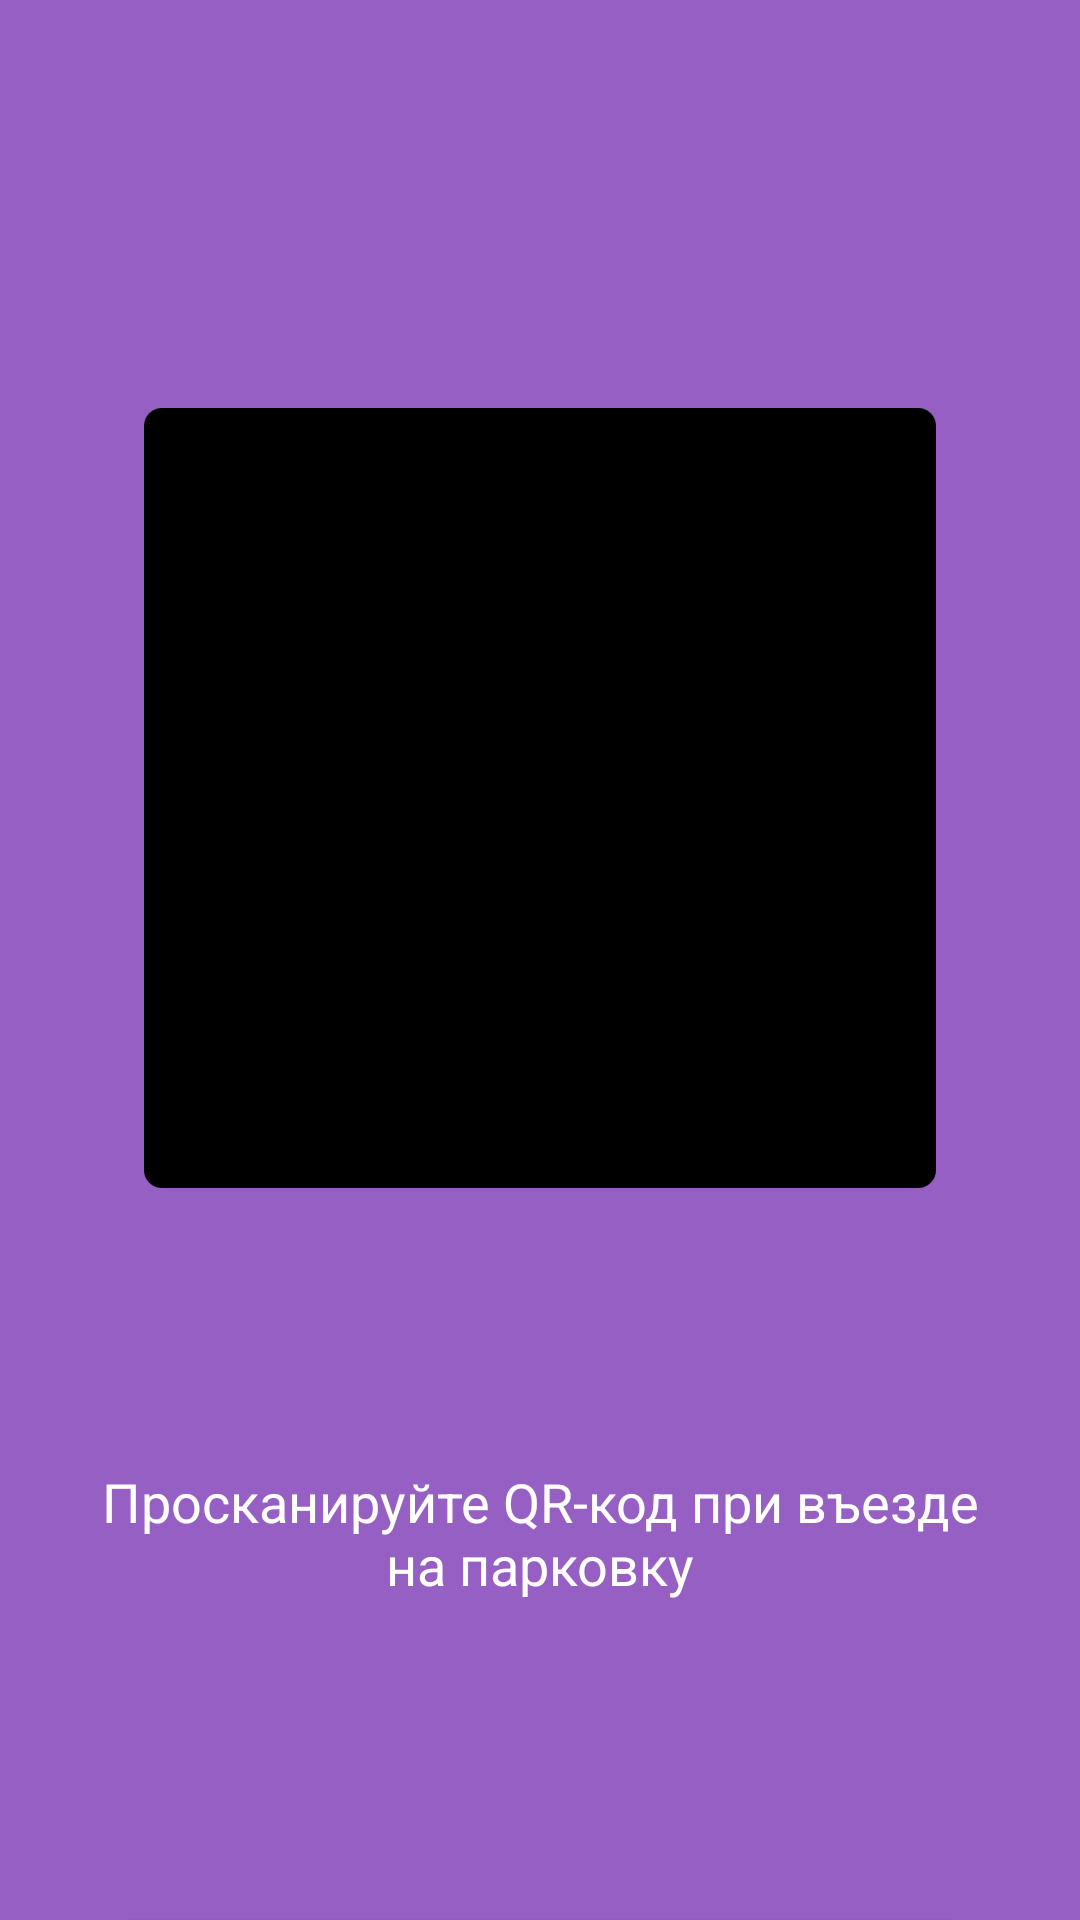

Android layout source for this screen:
<!-- AndroidManifest.xml: application theme Theme.ParkingApp -->
<!-- res/layout/activity_q_rcode.xml -->
<?xml version="1.0" encoding="utf-8"?>
<androidx.constraintlayout.widget.ConstraintLayout xmlns:android="http://schemas.android.com/apk/res/android"
    xmlns:app="http://schemas.android.com/apk/res-auto"
    xmlns:tools="http://schemas.android.com/tools"
    android:layout_width="match_parent"
    android:layout_height="match_parent"
    android:background="@color/megapurple"
    tools:context=".QRcodeActivity">

    <ImageView
        android:id="@+id/img_qr_code"
        android:layout_width="264dp"
        android:layout_height="260dp"
        android:layout_marginStart="90dp"
        android:layout_marginTop="136dp"
        android:layout_marginEnd="90dp"
        app:layout_constraintEnd_toEndOf="parent"
        app:layout_constraintStart_toStartOf="parent"
        app:layout_constraintTop_toTopOf="parent"
        app:srcCompat="@drawable/button_light_box" />

    <TextView
        android:id="@+id/textView5"
        android:layout_width="312dp"
        android:layout_height="62dp"
        android:layout_marginTop="84dp"
        android:gravity="center"
        android:text="@string/scan_qr_code"
        android:textColor="@color/white"
        android:textSize="18sp"
        app:layout_constraintEnd_toEndOf="parent"
        app:layout_constraintHorizontal_bias="0.498"
        app:layout_constraintStart_toStartOf="parent"
        app:layout_constraintTop_toBottomOf="@+id/img_qr_code" />

    <Button
        android:id="@+id/button"
        android:layout_width="284dp"
        android:layout_height="54dp"
        android:layout_marginTop="92dp"
        android:backgroundTint="@color/white"
        android:text="@string/Ok"
        android:textSize="24sp"
        android:textColor="@color/black"
        app:layout_constraintEnd_toEndOf="parent"
        app:layout_constraintStart_toStartOf="parent"
        app:layout_constraintTop_toBottomOf="@+id/textView5" />
</androidx.constraintlayout.widget.ConstraintLayout>
<!-- resources referenced by this layout -->
<resources>
  <color name="black">#FF242424</color>
  <color name="megapurple">#FF965FC3</color>
  <color name="white">#FFFFFFFF</color>
  <!-- drawable button_light_box (drawable) -->
  <?xml version="1.0" encoding="utf-8"?>
  <shape
      xmlns:android="http://schemas.android.com/apk/res/android"
      android:layout_width="wrap_content"
      android:layout_height="wrap_content"
      android:shape="rectangle">
      <solid android:color="@android:color/black"/>
      <corners
          android:bottomRightRadius="6dp"
          android:bottomLeftRadius="6dp"
          android:topLeftRadius="6dp"
          android:topRightRadius="6dp" />
  </shape>
  <string name="Ok">Ок</string>
  <string name="scan_qr_code">Просканируйте QR-код при въезде на парковку</string>
  <style name="Theme.ParkingApp" parent="Theme.MaterialComponents.DayNight.NoActionBar">
          
          <item name="colorPrimary">@color/megapurple</item>
          <item name="colorPrimaryVariant">@color/purple_700</item>
          <item name="colorOnPrimary">@color/white</item>
          
          <item name="colorSecondary">@color/teal_200</item>
          <item name="colorSecondaryVariant">@color/teal_700</item>
          <item name="colorOnSecondary">@color/black</item>
  
          
          <item name="android:statusBarColor" tools:targetApi="l">?attr/colorPrimaryVariant</item>
          
      </style>
  <color name="purple_700">#FF3700B3</color>
  <color name="teal_200">#FF03DAC5</color>
  <color name="teal_700">#FF018786</color>
</resources>
